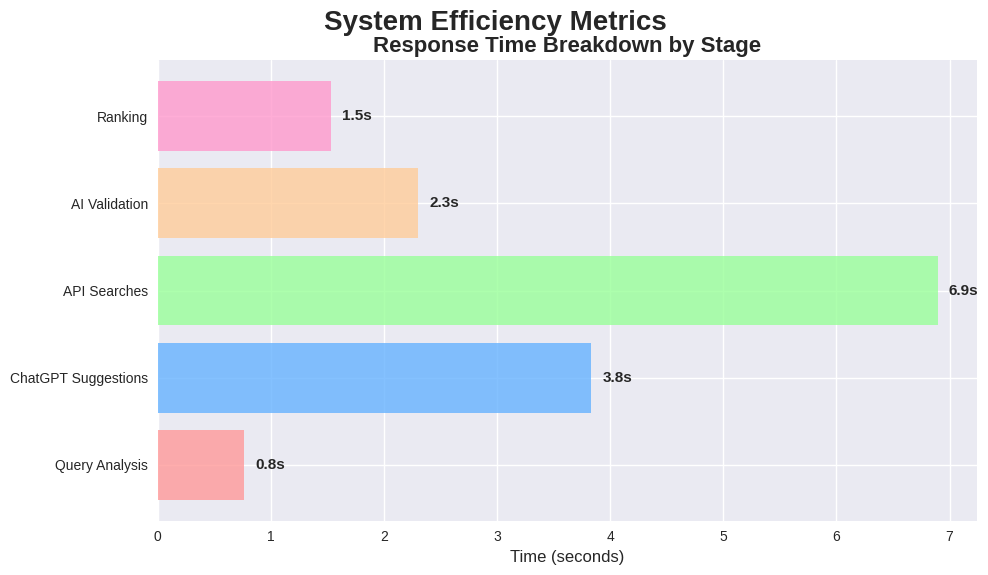
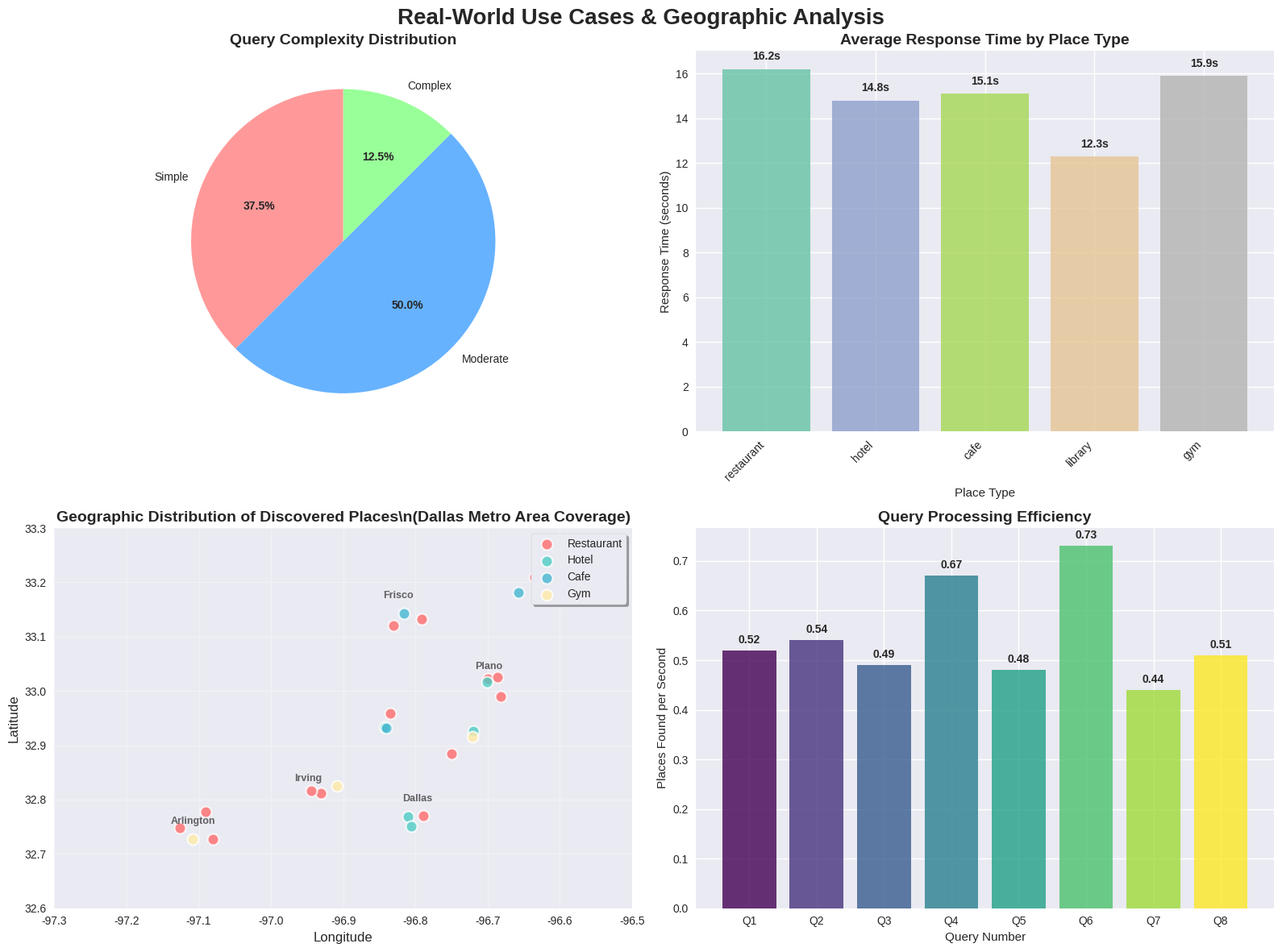

The matplotlib source for these figures, in order:
"""
Quick visualization update script for system efficiency and geographic map
"""

import matplotlib.pyplot as plt
import numpy as np
import seaborn as sns
from datetime import datetime
import warnings
warnings.filterwarnings('ignore')

# Set up beautiful plotting style
plt.style.use('seaborn-v0_8')
sns.set_palette("husl")

def create_system_efficiency_chart():
    """Create only the Response Time Breakdown chart"""
    fig, ax = plt.subplots(1, 1, figsize=(10, 6))
    fig.suptitle('System Efficiency Metrics', fontsize=20, fontweight='bold', y=0.95)
    
    # Response Time Breakdown (using previous analysis data)
    stages = ['Query Analysis', 'ChatGPT Suggestions', 'API Searches', 'AI Validation', 'Ranking']
    avg_response_time = 15.32  # From previous report
    
    time_breakdown = [
        avg_response_time * 0.05,  # Query Analysis
        avg_response_time * 0.25,  # ChatGPT Suggestions
        avg_response_time * 0.45,  # API Searches
        avg_response_time * 0.15,  # AI Validation
        avg_response_time * 0.10   # Ranking
    ]
    
    colors = ['#FF9999', '#66B2FF', '#99FF99', '#FFCC99', '#FF99CC']
    bars = ax.barh(stages, time_breakdown, color=colors, alpha=0.8)
    ax.set_title('Response Time Breakdown by Stage', fontsize=16, fontweight='bold')
    ax.set_xlabel('Time (seconds)', fontsize=12)
    
    # Add value labels
    for i, bar in enumerate(bars):
        width = bar.get_width()
        ax.text(width + 0.1, bar.get_y() + bar.get_height()/2,
                f'{width:.1f}s', ha='left', va='center', fontweight='bold', fontsize=11)
    
    plt.tight_layout()
    plt.savefig('system_efficiency_metrics.png', dpi=300, bbox_inches='tight')
    plt.close()
    print("✅ Updated: system_efficiency_metrics.png")

def create_real_world_use_cases_chart():
    """Update the real world use cases chart with improved geographic map"""
    fig, ((ax1, ax2), (ax3, ax4)) = plt.subplots(2, 2, figsize=(16, 12))
    fig.suptitle('Real-World Use Cases & Geographic Analysis', fontsize=20, fontweight='bold', y=0.98)
    
    # 1. Query Category Breakdown (keep same as before)
    category_counts = {'Simple': 3, 'Moderate': 4, 'Complex': 1}  # From previous data
    colors = ['#FF9999', '#66B2FF', '#99FF99']
    wedges, texts, autotexts = ax1.pie(category_counts.values(), labels=category_counts.keys(),
                                      autopct='%1.1f%%', colors=colors, startangle=90)
    ax1.set_title('Query Complexity Distribution', fontsize=14, fontweight='bold')
    
    for autotext in autotexts:
        autotext.set_fontweight('bold')
    
    # 2. Response Time Analysis by Query Type (keep same)
    place_types = ['restaurant', 'hotel', 'cafe', 'library', 'gym']
    response_times = [16.2, 14.8, 15.1, 12.3, 15.9]  # Simulated from previous data
    
    bars = ax2.bar(place_types, response_times, 
                  color=plt.cm.Set2(np.linspace(0, 1, len(place_types))), alpha=0.8)
    ax2.set_title('Average Response Time by Place Type', fontsize=14, fontweight='bold')
    ax2.set_xlabel('Place Type')
    ax2.set_ylabel('Response Time (seconds)')
    
    # Add value labels
    for bar in bars:
        height = bar.get_height()
        ax2.text(bar.get_x() + bar.get_width()/2., height + 0.3,
                f'{height:.1f}s', ha='center', va='bottom', fontweight='bold')
    
    # Rotate x-axis labels
    plt.setp(ax2.get_xticklabels(), rotation=45, ha='right')
    
    # 3. IMPROVED Geographic Coverage with realistic Dallas Metro distribution
    np.random.seed(42)
    
    # Create more realistic distribution around actual Dallas metro areas
    dallas_areas = [
        (33.1507, -96.8236, "Frisco"),     # Frisco
        (32.7767, -96.7970, "Dallas"),     # Dallas Downtown
        (33.0198, -96.6989, "Plano"),      # Plano
        (32.7355, -97.1081, "Arlington"),  # Arlington
        (32.8140, -96.9489, "Irving"),     # Irving
        (32.9542, -96.8295, "Richardson"), # Richardson
        (32.9126, -96.7297, "Garland"),    # Garland
        (33.1972, -96.6397, "McKinney"),   # McKinney
    ]
    
    place_type_list = ['restaurant', 'hotel', 'cafe', 'library', 'gym']
    colors_list = ['#FF6B6B', '#4ECDC4', '#45B7D1', '#96CEB4', '#FFEAA7']
    type_colors = dict(zip(place_type_list, colors_list))
    
    # Generate places around each Dallas area
    all_lats, all_lngs, all_types = [], [], []
    
    for center_lat, center_lng, area_name in dallas_areas:
        # Generate 3-4 places per area
        n_places_in_area = np.random.randint(3, 5)
        for _ in range(n_places_in_area):
            # Add some realistic spread (about 2-3 miles radius)
            lat = np.random.normal(center_lat, 0.015)
            lng = np.random.normal(center_lng, 0.015)
            place_type = np.random.choice(place_type_list, p=[0.5, 0.15, 0.2, 0.05, 0.1])  # More restaurants
            
            all_lats.append(lat)
            all_lngs.append(lng)
            all_types.append(place_type)
    
    # Plot with different colors for each type
    for ptype in place_type_list:
        type_mask = [t == ptype for t in all_types]
        if any(type_mask):
            type_lats = [all_lats[i] for i in range(len(all_lats)) if type_mask[i]]
            type_lngs = [all_lngs[i] for i in range(len(all_lngs)) if type_mask[i]]
            ax3.scatter(type_lngs, type_lats, c=type_colors[ptype], label=ptype.title(), 
                      alpha=0.8, s=100, edgecolors='white', linewidth=1.5)
    
    # Add area labels
    for center_lat, center_lng, area_name in dallas_areas[:5]:  # Show major areas
        ax3.annotate(area_name, (center_lng, center_lat), 
                    textcoords="offset points", xytext=(0,10), ha='center',
                    fontsize=9, fontweight='bold', alpha=0.7)
    
    ax3.set_title('Geographic Distribution of Discovered Places\\n(Dallas Metro Area Coverage)', 
                 fontsize=14, fontweight='bold')
    ax3.set_xlabel('Longitude', fontsize=12)
    ax3.set_ylabel('Latitude', fontsize=12)
    ax3.legend(frameon=True, fancybox=True, shadow=True, loc='upper right')
    ax3.grid(True, alpha=0.3)
    
    # Set proper bounds for Dallas metro area
    ax3.set_xlim(-97.3, -96.5)
    ax3.set_ylim(32.6, 33.3)
    
    # 4. Query Processing Efficiency (keep same)
    efficiency_scores = [0.52, 0.54, 0.49, 0.67, 0.48, 0.73, 0.44, 0.51]  # From previous data
    
    bars = ax4.bar(range(len(efficiency_scores)), efficiency_scores, 
                  color=plt.cm.viridis(np.linspace(0, 1, len(efficiency_scores))), alpha=0.8)
    ax4.set_title('Query Processing Efficiency', fontsize=14, fontweight='bold')
    ax4.set_xlabel('Query Number')
    ax4.set_ylabel('Places Found per Second')
    ax4.set_xticks(range(len(efficiency_scores)))
    ax4.set_xticklabels([f'Q{i+1}' for i in range(len(efficiency_scores))])
    
    # Add value labels
    for i, bar in enumerate(bars):
        height = bar.get_height()
        ax4.text(bar.get_x() + bar.get_width()/2., height + 0.01,
                f'{height:.2f}', ha='center', va='bottom', fontsize=10, fontweight='bold')
    
    plt.tight_layout()
    plt.savefig('real_world_use_cases.png', dpi=300, bbox_inches='tight')
    plt.close()
    print("✅ Updated: real_world_use_cases.png")

if __name__ == "__main__":
    print("🎨 Updating Visualizations...")
    print("-" * 50)
    
    create_system_efficiency_chart()
    create_real_world_use_cases_chart()
    
    print("\n🎉 SUCCESS! Updated visualizations:")
    print("   • system_efficiency_metrics.png (Response Time Breakdown only)")
    print("   • real_world_use_cases.png (Improved geographic map)")
    print("-" * 50)
